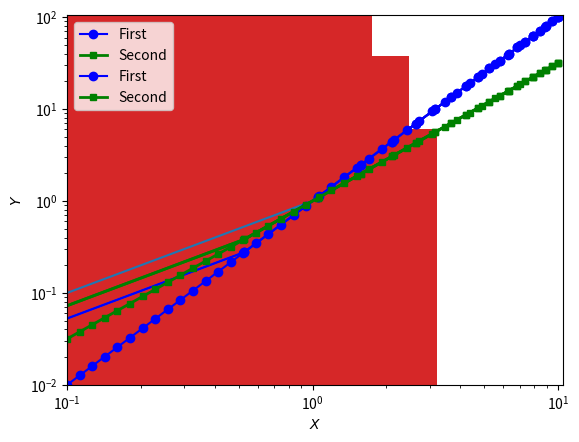

Write the Python code that produced this figure. (Note: this script raises an exception after producing the figure.)
#  Introduction to Matplotlib and Pyplot

import matplotlib.pyplot as plt
import numpy as np
plt.plot([0,1,4,9,16])
x = np.linspace(0,10,20)
y=x**2
plt.plot(x,y)
y1=x**2.0
y2=x**1.5
plt.plot(x,y1,"bo-")
plt.plot(x,y2,"gs-",linewidth=2,markersize=5)

#Customizing Your Plot
x = np.linspace(0,10,20)
y1=x**2.0
y2=x**1.5
plt.plot(x,y1,"bo-",label="First")
plt.plot(x,y2,"gs-",linewidth=2,markersize=5,label="Second")
plt.xlabel("$X$")
plt.ylabel("$Y$")
xmin=-0.5
xmax=10.5
ymin=-5
ymax=105
plt.axis([xmin,xmax,ymin,ymax])
plt.legend(loc="upper left")
plt.savefig("myplot.pdf")

# =============================================================================
# Plotting Using Logarithmic Axes
# =============================================================================
x = np.logspace(-1,1,40)
y1=x**2.0
y2=x**1.5
plt.loglog(x,y1,"bo-",label="First")
plt.loglog(x,y2,"gs-",linewidth=2,markersize=5,label="Second")
plt.xlabel("$X$")
plt.ylabel("$Y$")
xmin=-0.5
xmax=10.5
ymin=-5
ymax=105
plt.axis([xmin,xmax,ymin,ymax])
plt.legend(loc="upper left")

# =============================================================================
# Generating Histograms
# =============================================================================
x = np.random.normal(size=1000)
plt.hist(x)
plt.hist(x,normed=True)
plt.hist(x,normed=True,bins=np.linspace(-5,5,21));
#--------------------------------------------
x = np.random.gamma(2,3,1000)
plt.hist(x,bins=30)
plt.hist(x,bins=30,normed=True)
plt.figure()
plt.subplot(221)
plt.hist(x,bins=30)
plt.subplot(222)
plt.hist(x,bins=30,normed=True)
